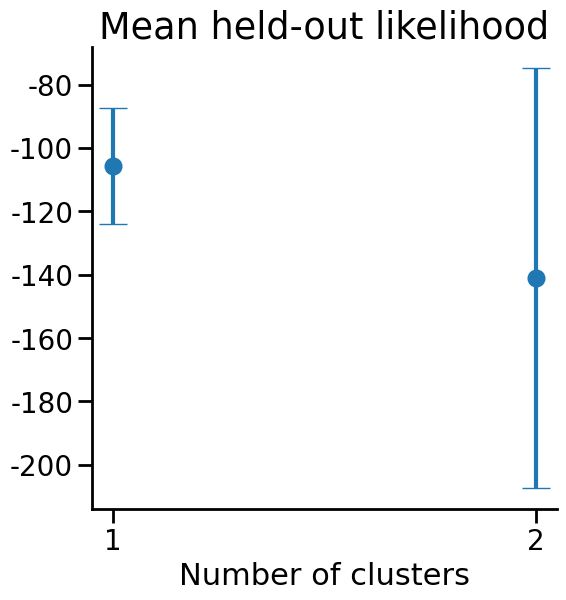

Source code (Python): (Note: this script raises an exception after producing the figure.)
import numpy as np
import matplotlib.pyplot as plt
import seaborn as sns
import pandas as pd
import sys
import scipy.stats as stats
import random
import matplotlib as mpl
font = {'family' : 'normal', 'size' : 22}
mpl.rc('font', **font)
plt.rc('axes.spines', **{'bottom':True, 'left':True, 'right':False, 'top':False})
mpl.rcParams['xtick.labelsize'] = 20          # Set global font size for x-tick labels
mpl.rcParams['ytick.labelsize'] = 20          # Set global font size for y-tick labels
mpl.rcParams['xtick.major.size'] = 10           # Set global length for major x-ticks
mpl.rcParams['ytick.major.size'] = 10           # Set global length for major y-ticks
mpl.rcParams['axes.linewidth'] = 2            # Set global thickness for axis lines
mpl.rcParams['xtick.major.size'] = 10         # Set global length for major x-ticks
mpl.rcParams['ytick.major.size'] = 10         # Set global length for major y-ticks
mpl.rcParams['xtick.major.width'] = 2         # Set global width for major x-ticks
mpl.rcParams['ytick.major.width'] = 2         # Set global width for major y-ticks

data = {
    'k': [1, 1, 1, 1, 1, 2, 2, 2, 2, 2, 3, 4],
    'll': [-104, -90, -130, -101, -103, -103, -199, -200, -101, -102, np.nan, np.nan]
}
df = pd.DataFrame(data)
df = df.dropna()
def mean_confidence_interval(data, confidence=0.95):
    mean = np.mean(data)
    n = len(data)
    stderr = stats.sem(data)
    h = stderr * stats.t.ppf((1 + confidence) / 2., n-1)
    return mean, h

grouped = df.groupby('k')['ll'].apply(lambda x: mean_confidence_interval(x)).apply(pd.Series)
grouped.columns = ['mean', 'ci']

plt.figure(figsize=(6,6))
plt.errorbar(grouped.index, grouped['mean'], yerr=grouped['ci'], fmt='o', capsize=10, markersize=12, linewidth=3, elinewidth=3)
plt.xlabel('Number of clusters')
plt.xticks(grouped.index)
plt.title('Mean held-out likelihood')
plt.savfig(output + '_cross_validation.svg', dpi=300, transparent=True)
